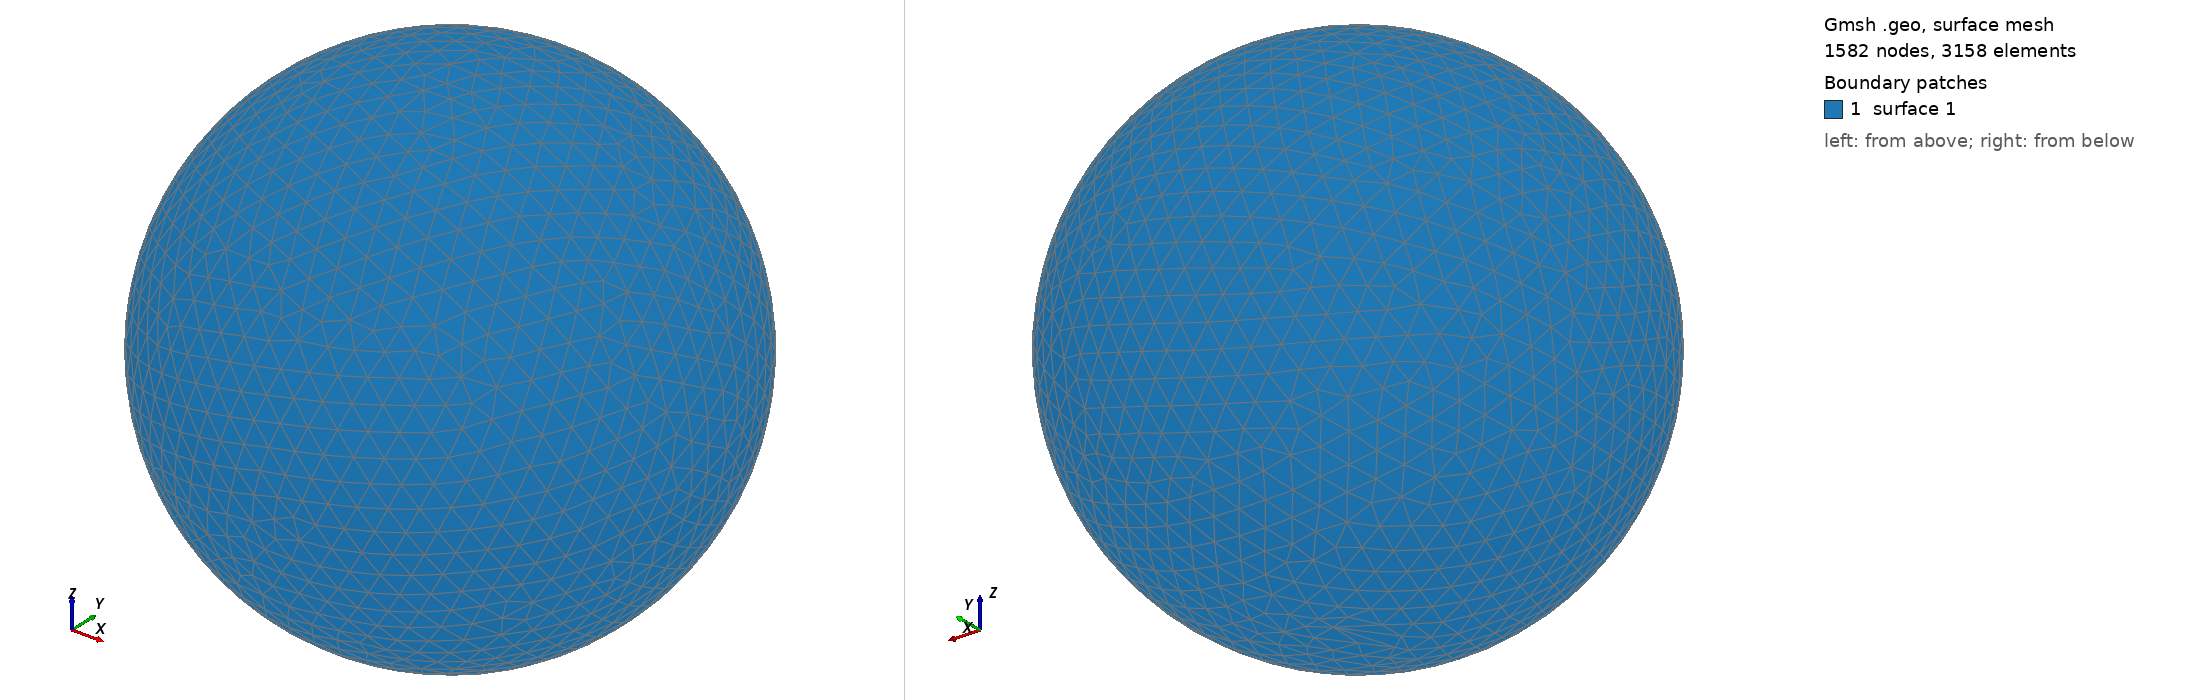

Gmsh geometry script, surface-meshed: 1582 nodes, 3158 surface elements. Boundary patches (legend numbers): 1 surface 1. Left view from above one corner, right view from below the opposite corner. The script declares no physical surfaces, so the legend lists its geometric surfaces. The drawing asked Gmsh for element sizes between 1% and 20% of the model's largest extent; the script's own settings can give other sizes.

=== shot1465.geo (drawn) ===
SetFactory("OpenCASCADE");
Point(1) = {0,0,0,0};
Sphere(1) = {0,0,0,0.05176000};
MeshSize{ PointsOf{ Surface{:}; } } = 0.005176000;
Mesh.ElementOrder=1;
Mesh.Format=39;
